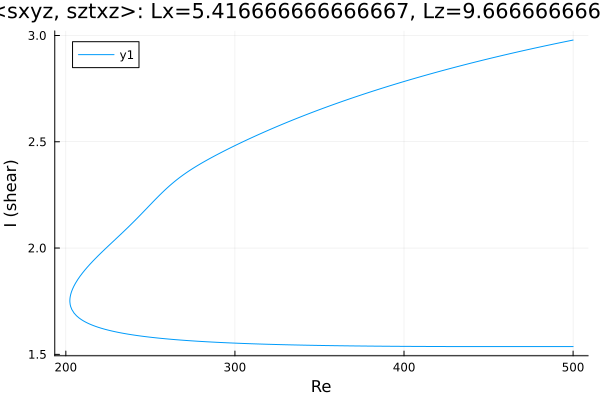

The file beside this chart, header and first rows:
Re, shear
500.0, 2.979
499.2, 2.977
497.8, 2.975
496.4, 2.973
495, 2.97
493.5, 2.968
492.1, 2.966
490.7, 2.963
489.3, 2.961
487.9, 2.959
486.5, 2.956
485.1, 2.954
483.6, 2.952
482.2, 2.949
480.8, 2.947
479.4, 2.944
478, 2.942
476.6, 2.939
475.2, 2.937
473.7, 2.934
472.3, 2.932
470.9, 2.929
469.5, 2.927
468.1, 2.924
466.7, 2.922
465.3, 2.919
463.8, 2.917
462.4, 2.914
461, 2.911
459.6, 2.909
458.2, 2.906
456.8, 2.903
456.3, 2.903
454.9, 2.9
453.5, 2.897
452.1, 2.895
450.7, 2.892
449.3, 2.889
447.9, 2.886
446.4, 2.884
445, 2.881
443.6, 2.878
442.2, 2.875
440.8, 2.872
439.4, 2.87
438, 2.867
436.5, 2.864
435.1, 2.861
433.7, 2.858
432.3, 2.855
431.3, 2.853
429.9, 2.85
428.4, 2.847
428.1, 2.846
426.7, 2.843
425.3, 2.84
423.9, 2.837
422.4, 2.834
421, 2.831
419.6, 2.828
... 430 more rows
